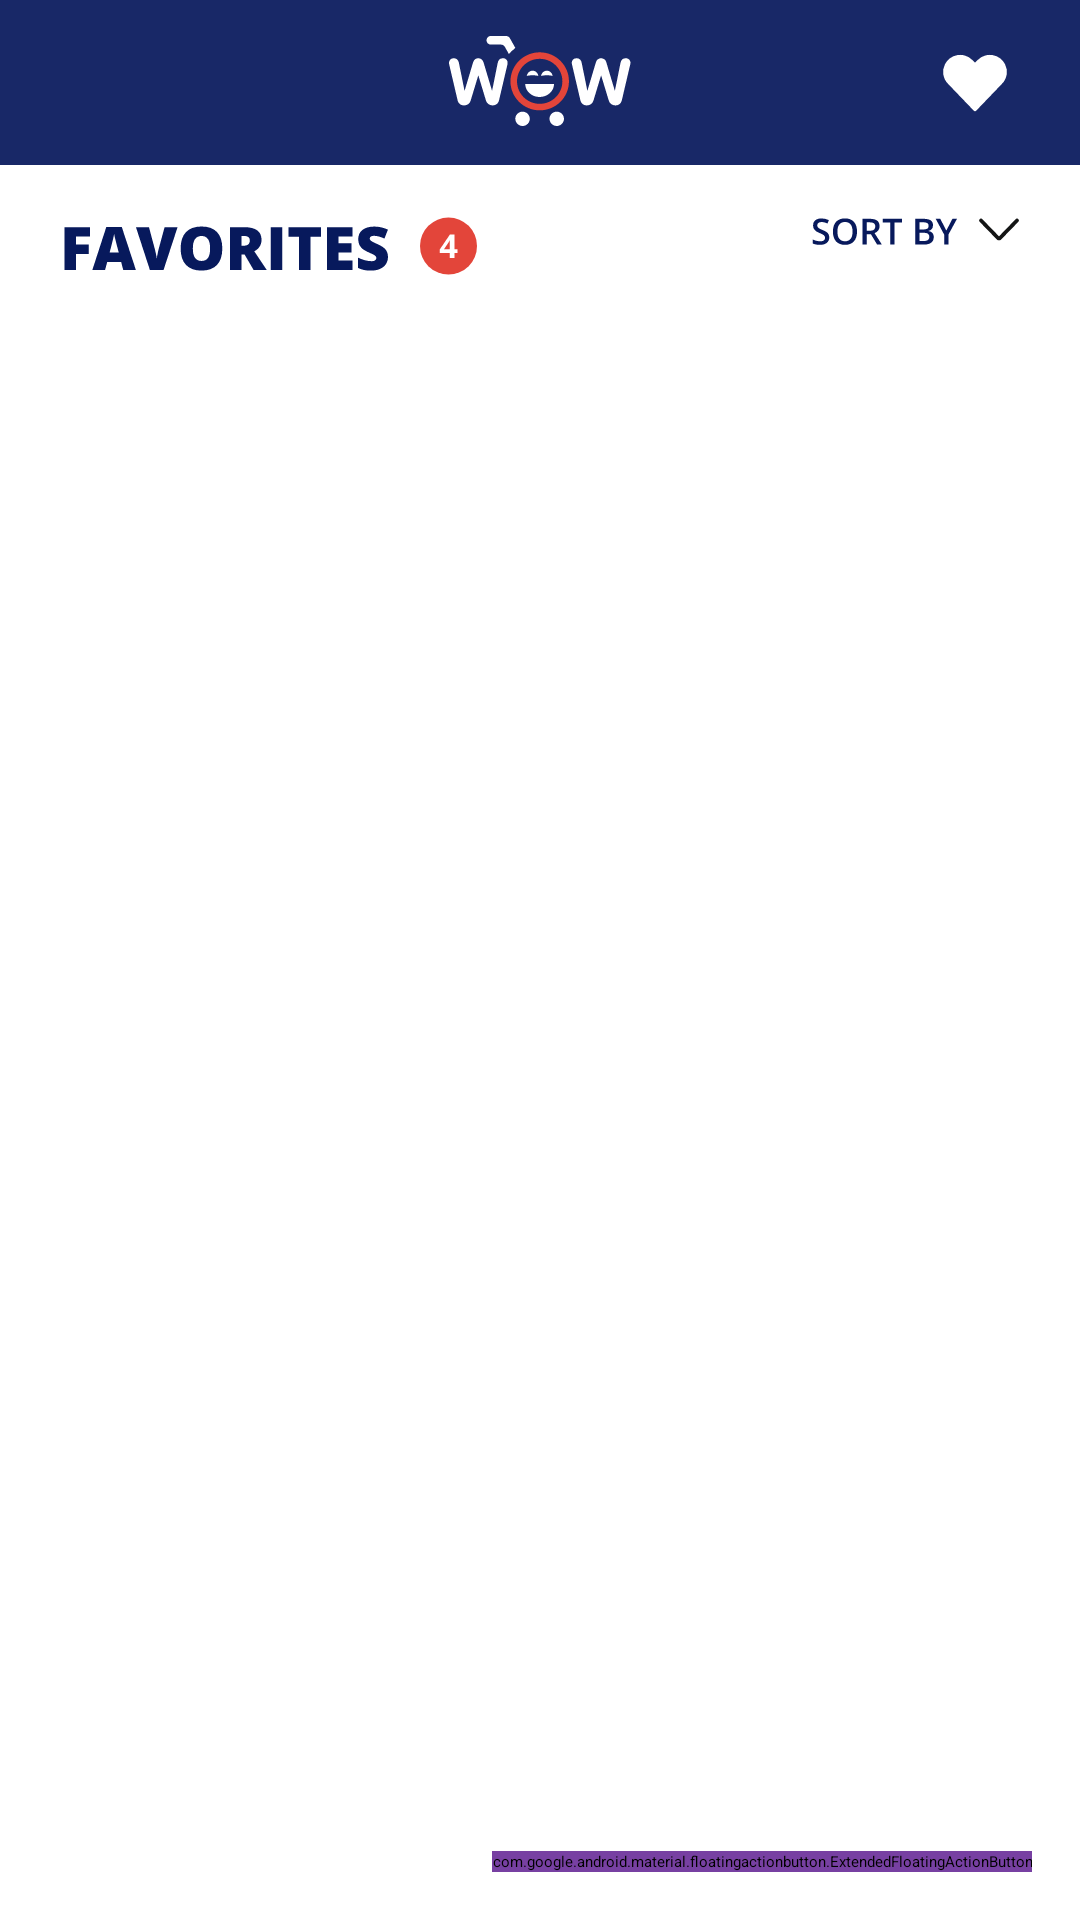

Write the Android layout XML for this screen, with the resource values it uses.
<!-- AndroidManifest.xml: application theme Theme.App.Starting -->
<!-- res/layout/fragment_favorites.xml -->
<?xml version="1.0" encoding="utf-8"?>
<androidx.constraintlayout.widget.ConstraintLayout
    xmlns:android="http://schemas.android.com/apk/res/android"
    xmlns:app="http://schemas.android.com/apk/res-auto"
    android:orientation="vertical"
    android:layout_width="match_parent"
    android:layout_height="match_parent">

    <include
        android:id="@+id/toolbar"
        layout="@layout/toolbar_favorites"
        android:layout_width="match_parent"
        android:layout_height="55dp"
        app:layout_constraintTop_toTopOf="parent"/>

    <include
        android:id="@+id/sort_by_bar"
        layout="@layout/toolbar_sort_by"
        android:layout_width="match_parent"
        android:layout_height="wrap_content"
        app:layout_constraintTop_toBottomOf="@id/toolbar"/>

    <ListView
        android:id="@+id/favorites_list_view"
        android:layout_width="match_parent"
        android:layout_height="0dp"
        app:layout_constraintTop_toBottomOf="@id/sort_by_bar"
        app:layout_constraintBottom_toBottomOf="parent"/>

    
    <com.google.android.material.floatingactionbutton.ExtendedFloatingActionButton
        android:id="@+id/extended_fab"
        android:layout_width="wrap_content"
        android:layout_height="wrap_content"
        android:layout_margin="16dp"
        android:backgroundTint="@color/fab_button_color_7740a2"
        android:textColor="@color/white"
        app:iconTint="@color/white"
        android:contentDescription="@string/my_cart_fab"
        android:text="@string/my_cart"
        app:icon="@drawable/ic_my_cart_icon"
        app:layout_constraintBottom_toBottomOf="parent"
        app:layout_constraintEnd_toEndOf="parent"/>

</androidx.constraintlayout.widget.ConstraintLayout>
<!-- res/layout/toolbar_favorites.xml (included above) -->
<?xml version="1.0" encoding="utf-8"?>
<androidx.constraintlayout.widget.ConstraintLayout
    xmlns:android="http://schemas.android.com/apk/res/android"
    android:layout_width="match_parent"
    android:layout_height="45dp"
    xmlns:app="http://schemas.android.com/apk/res-auto"
    android:background="@color/base_182867"
    android:paddingVertical="12dp"
    android:paddingHorizontal="24dp">

    <ImageView
        android:id="@+id/logo"
        android:layout_width="wrap_content"
        android:layout_height="wrap_content"
        android:src="@drawable/ic_small_logo"
        app:layout_constraintTop_toTopOf="parent"
        app:layout_constraintStart_toStartOf="parent"
        app:layout_constraintEnd_toEndOf="parent"
        android:contentDescription="@string/logo" />

    <ImageView
        android:id="@+id/back_arrow"
        android:layout_width="wrap_content"
        android:layout_height="wrap_content"
        app:layout_constraintTop_toTopOf="parent"
        app:layout_constraintStart_toStartOf="parent"
        app:layout_constraintBottom_toBottomOf="parent"
        android:src="@drawable/ic_back_arrow"
        android:contentDescription="@string/user" />

    <ImageView
        android:id="@+id/favorites"
        android:layout_width="wrap_content"
        android:layout_height="wrap_content"
        app:layout_constraintTop_toTopOf="parent"
        app:layout_constraintEnd_toEndOf="parent"
        app:layout_constraintBottom_toBottomOf="parent"
        android:src="@drawable/ic_filled_heart"
        android:contentDescription="@string/favorites"/>

</androidx.constraintlayout.widget.ConstraintLayout>
<!-- res/layout/toolbar_sort_by.xml (included above) -->
<?xml version="1.0" encoding="utf-8"?>
<androidx.constraintlayout.widget.ConstraintLayout
    xmlns:android="http://schemas.android.com/apk/res/android"
    android:layout_width="match_parent"
    android:layout_height="match_parent"
    xmlns:app="http://schemas.android.com/apk/res-auto"
    android:paddingVertical="12dp"
    android:paddingHorizontal="20dp">

    <ImageView
        android:id="@+id/header"
        android:layout_width="wrap_content"
        android:layout_height="wrap_content"
        app:layout_constraintTop_toTopOf="parent"
        app:layout_constraintStart_toStartOf="parent"
        android:src="@drawable/ic_favorites_header"
        android:contentDescription="@string/user" />

    <ImageView
        android:id="@+id/sort_by"
        android:layout_width="wrap_content"
        android:layout_height="wrap_content"
        app:layout_constraintTop_toTopOf="parent"
        app:layout_constraintEnd_toEndOf="parent"
        android:src="@drawable/ic_sort_by"
        android:contentDescription="@string/favorites"/>

</androidx.constraintlayout.widget.ConstraintLayout>
<!-- resources referenced by this layout -->
<resources>
  <color name="base_182867">#182867</color>
  <color name="fab_button_color_7740a2">#7740A2</color>
  <color name="white">#FFFFFFFF</color>
  <!-- drawable ic_favorites_header: vector/xml drawable (drawable, 3134 chars, omitted) -->
  <!-- drawable ic_filled_heart (drawable) -->
  <vector xmlns:android="http://schemas.android.com/apk/res/android"
      android:width="22dp"
      android:height="20dp"
      android:viewportWidth="22"
      android:viewportHeight="20">
    <path
        android:pathData="M11,18.748L2.478,9.86C1.729,9.111 1.235,8.146 1.065,7.101C0.896,6.056 1.059,4.984 1.533,4.037C1.891,3.322 2.413,2.703 3.056,2.23C3.7,1.757 4.447,1.443 5.236,1.315C6.024,1.187 6.832,1.248 7.592,1.494C8.352,1.739 9.043,2.162 9.608,2.727L11,4.118L12.392,2.727C12.957,2.162 13.648,1.739 14.409,1.494C15.169,1.248 15.977,1.187 16.765,1.315C17.554,1.443 18.301,1.757 18.944,2.23C19.588,2.703 20.11,3.322 20.468,4.037C20.941,4.983 21.104,6.055 20.935,7.099C20.765,8.144 20.272,9.109 19.524,9.857L11,18.748Z"
        android:strokeLineJoin="round"
        android:strokeWidth="1.25"
        android:fillColor="#ffffff"
        android:strokeColor="#ffffff"
        android:strokeLineCap="round"/>
  </vector>
  <!-- drawable ic_my_cart_icon: vector/xml drawable (drawable, 2315 chars, omitted) -->
  <!-- drawable ic_small_logo: vector/xml drawable (drawable, 6531 chars, omitted) -->
  <!-- drawable ic_sort_by: vector/xml drawable (drawable, 3467 chars, omitted) -->
  <string name="favorites">Favorites</string>
  <string name="logo">Logo</string>
  <string name="my_cart">My Cart</string>
  <string name="my_cart_fab">My Cart fab</string>
  <string name="user">User</string>
  <style name="Theme.App.Starting" parent="Theme.SplashScreen">
          <item name="windowSplashScreenBackground">@color/base_182867</item>
          <item name="windowSplashScreenAnimatedIcon">@drawable/ic_logo_240_240</item>
          <item name="postSplashScreenTheme">@style/Theme.MobileShop</item>
      </style>
  <!-- drawable ic_logo_240_240: vector/xml drawable (drawable, 5788 chars, omitted) -->
  <style name="Theme.MobileShop" parent="Theme.MaterialComponents.DayNight.DarkActionBar">
          
          <item name="colorPrimary">@color/purple_500</item>
          <item name="colorPrimaryVariant">@color/purple_700</item>
          <item name="colorOnPrimary">@color/white</item>
          
          <item name="colorSecondary">@color/teal_200</item>
          <item name="colorSecondaryVariant">@color/teal_700</item>
          <item name="colorOnSecondary">@color/black</item>
          
          <item name="android:statusBarColor">?attr/colorPrimaryVariant</item>
          
      </style>
  <color name="purple_500">#FF6200EE</color>
  <color name="purple_700">#FF3700B3</color>
  <color name="teal_200">#FF03DAC5</color>
  <color name="teal_700">#FF018786</color>
  <color name="black">#FF000000</color>
</resources>
